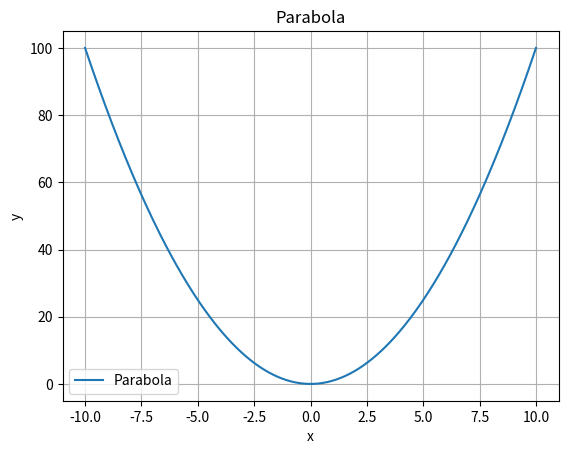

The matplotlib source for this figure:
#matplotlib是一个Python库，用于绘制各种类型的图形和图表。它提供了类似于MATLAB的绘图接口
import matplotlib.pyplot as plt
import numpy as np

def parabola(x, a, h, k):
    return a * (x - h)**2 + k

# 定义抛物线参数
a = 1  # 抛物线开口方向和形状参数
h = 0  # 顶点横坐标
k = 0  # 顶点纵坐标

# 生成x值范围
x_values = np.linspace(-10, 10, 400)
# 计算对应的y值
y_values = parabola(x_values, a, h, k)

# 绘制抛物线图像
plt.plot(x_values, y_values, label='Parabola')
plt.xlabel('x')
plt.ylabel('y')
plt.title('Parabola')
plt.legend()
plt.grid(True)
plt.show()
